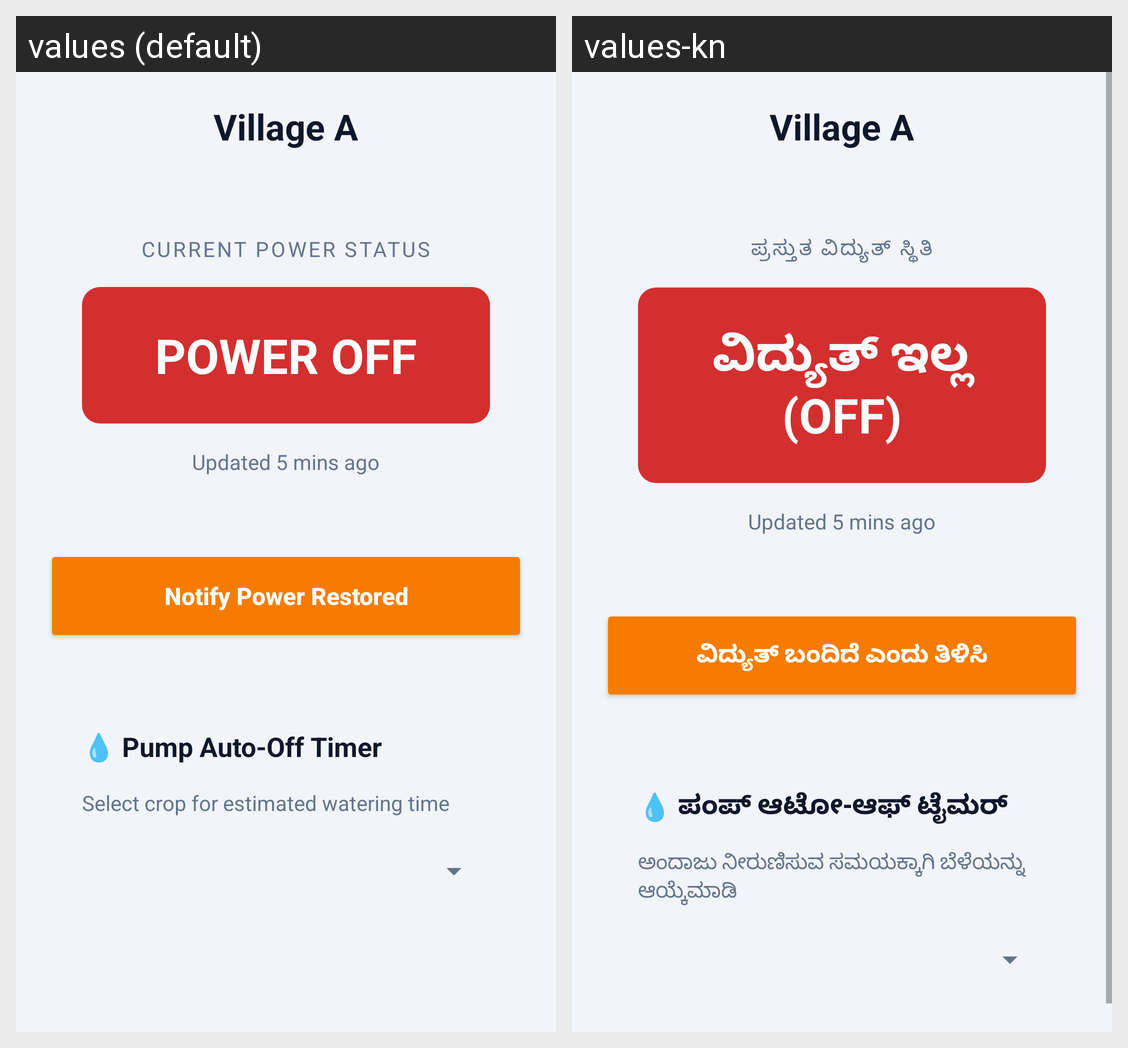

Locale-by-locale string values for the Android screen shown in this grid:
Android screen res/layout/activity_power_status.xml rendered under 2 locales, left to right: values (default), values-kn. Device: Nexus 5 (rendered at 1080×1920; each locale shown at half size, 540×960, under a caption strip naming it); theme Theme.GramaUrja.
Strings drawn on this screen, with the default value and each locale's value (text and hints the layout hard-codes, and strings that could not be matched under every locale, appear in the picture but are not listed):

current_power_status
  values: Current Power Status
  values-kn: ಪ್ರಸ್ತುತ ವಿದ್ಯುತ್ ಸ್ಥಿತಿ

power_off
  values: POWER OFF
  values-kn: ವಿದ್ಯುತ್ ಇಲ್ಲ (OFF)

notify_restored
  values: Notify Power Restored
  values-kn: ವಿದ್ಯುತ್ ಬಂದಿದೆ ಎಂದು ತಿಳಿಸಿ

pump_timer_title
  values: 💧 Pump Auto-Off Timer
  values-kn: 💧 ಪಂಪ್ ಆಟೋ-ಆಫ್ ಟೈಮರ್

pump_timer_desc
  values: Select crop for estimated watering time
  values-kn: ಅಂದಾಜು ನೀರುಣಿಸುವ ಸಮಯಕ್ಕಾಗಿ ಬೆಳೆಯನ್ನು ಆಯ್ಕೆಮಾಡಿ
